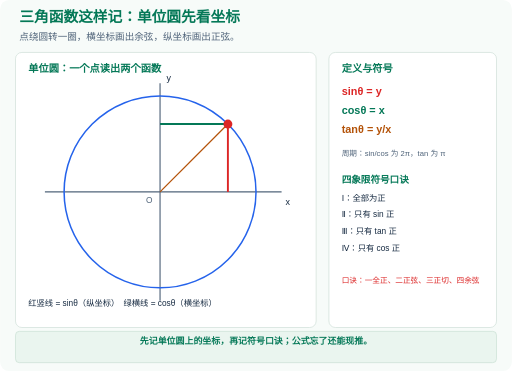
t = 0.00 s
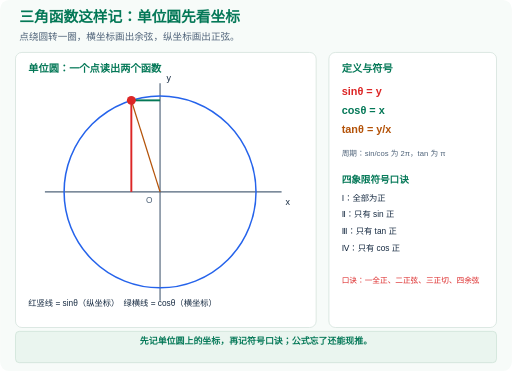
t = 1.39 s
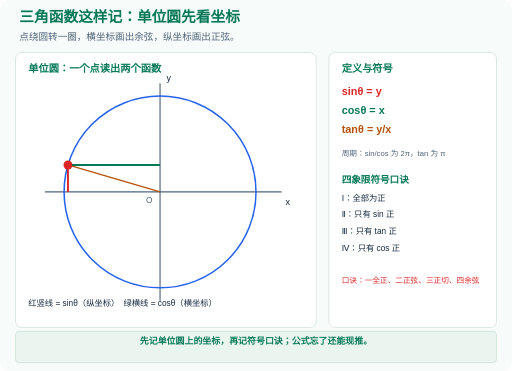
t = 2.64 s
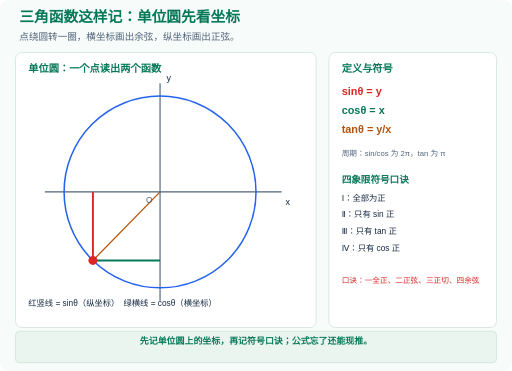
t = 4.01 s
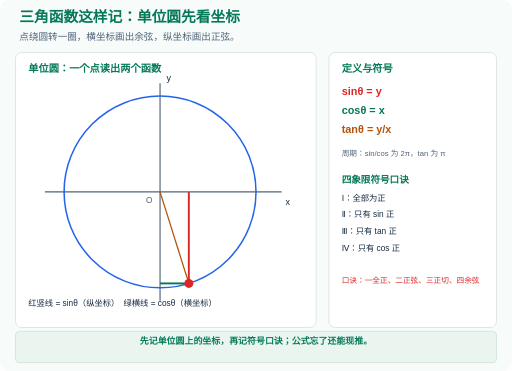
t = 5.39 s
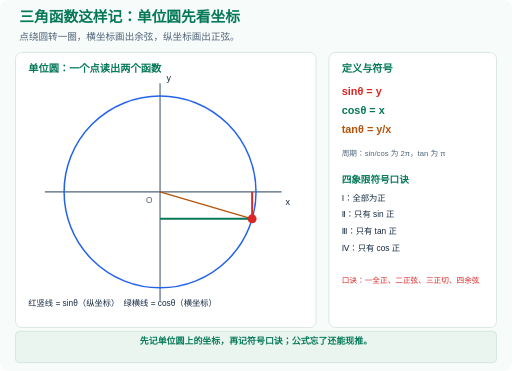
t = 6.64 s

The animated SVG that drew these frames (rendered in a browser with its animation timeline set to each time). Animation: 10 SMIL elements (animate=10); one cycle of 8.00 s, repeats indefinitely.

<svg xmlns="http://www.w3.org/2000/svg" viewBox="0 0 800 580" width="100%" role="img" aria-labelledby="title description">
  <title id="title">三角函数这样记：单位圆先看坐标</title>
  <desc id="description">点绕圆转一圈，横坐标画出余弦，纵坐标画出正弦。。先记单位圆上的坐标，再记符号口诀；公式忘了还能现推。</desc>
  <defs>
    <marker id="arrow" viewBox="0 0 10 10" refX="9" refY="5" markerWidth="6" markerHeight="6" orient="auto-start-reverse">
<path d="M0 0 L10 5 L0 10 Z" fill="context-stroke"/>
</marker>
    <style>
      text { font-family: 'Microsoft YaHei','PingFang SC',sans-serif; }
      .still { display: none; }
      @media (prefers-reduced-motion: reduce) {
        .motion { display: none; }
        .still { display: inline; }
      }
    </style>
  </defs>
  <rect width="800" height="580" rx="14" fill="#f7fbf9"/>
  <text x="30" y="35" font-size="23" fill="#047857" text-anchor="start" font-weight="800">三角函数这样记：单位圆先看坐标</text>
  <text x="30" y="62" font-size="15" fill="#50647a" text-anchor="start" font-weight="500">点绕圆转一圈，横坐标画出余弦，纵坐标画出正弦。</text>
  <rect x="24" y="82" width="470" height="430" rx="10" fill="#ffffff" stroke="#cbdcd5"/>
<text x="44" y="112" font-size="16" fill="#047857" text-anchor="start" font-weight="700">单位圆：一个点读出两个函数</text>
<line x1="70" y1="300" x2="440" y2="300" stroke="#50647a" stroke-width="1.8"/>
<line x1="250" y1="130" x2="250" y2="470" stroke="#50647a" stroke-width="1.8"/>
<circle cx="250" cy="300" r="150" fill="none" stroke="#2563eb" stroke-width="2.4"/>
<text x="446" y="320" font-size="14" fill="#172b42" text-anchor="start" font-weight="500">x</text>
<text x="260" y="126" font-size="14" fill="#172b42" text-anchor="start" font-weight="500">y</text>
<g class="motion">
<line x1="250" y1="300" x2="356.06602" y2="193.93398" stroke="#b45309" stroke-width="2">
<animate attributeName="x2" values="356.06602;351.82011;347.41721;342.86409;338.16779;333.33553;328.37478;323.29319;318.09857;312.79896;307.40251;301.91756;296.35255;290.71607;285.0168;279.26355;273.46517;267.63061;261.76886;255.88897;250;244.11103;238.23114;232.36939;226.53483;220.73645;214.9832;209.28393;203.64745;198.08244;192.59749;187.20104;181.90143;176.70681;171.62522;166.66447;161.83221;157.13591;152.58279;148.17989;143.93398;139.85162;135.93911;132.20246;128.64745;125.27956;122.10398;119.1256;116.34902;113.77852;111.41807;109.2713;107.34152;105.63171;104.14451;102.88221;101.84675;101.03973;100.4624;100.11564;100;100.11564;100.4624;101.03973;101.84675;102.88221;104.14451;105.63171;107.34152;109.2713;111.41807;113.77852;116.34902;119.1256;122.10398;125.27956;128.64745;132.20246;135.93911;139.85162;143.93398;148.17989;152.58279;157.13591;161.83221;166.66447;171.62522;176.70681;181.90143;187.20104;192.59749;198.08244;203.64745;209.28393;214.9832;220.73645;226.53483;232.36939;238.23114;244.11103;250;255.88897;261.76886;267.63061;273.46517;279.26355;285.0168;290.71607;296.35255;301.91756;307.40251;312.79896;318.09857;323.29319;328.37478;333.33553;338.16779;342.86409;347.41721;351.82011;356.06602;360.14838;364.06089;367.79754;371.35255;374.72044;377.89602;380.8744;383.65098;386.22148;388.58193;390.7287;392.65848;394.36829;395.85549;397.11779;398.15325;398.96027;399.5376;399.88436;400;399.88436;399.5376;398.96027;398.15325;397.11779;395.85549;394.36829;392.65848;390.7287;388.58193;386.22148;383.65098;380.8744;377.89602;374.72044;371.35255;367.79754;364.06089;360.14838;356.06602" keyTimes="0;0.00625;0.0125;0.01875;0.025;0.03125;0.0375;0.04375;0.05;0.05625;0.0625;0.06875;0.075;0.08125;0.0875;0.09375;0.1;0.10625;0.1125;0.11875;0.125;0.13125;0.1375;0.14375;0.15;0.15625;0.1625;0.16875;0.175;0.18125;0.1875;0.19375;0.2;0.20625;0.2125;0.21875;0.225;0.23125;0.2375;0.24375;0.25;0.25625;0.2625;0.26875;0.275;0.28125;0.2875;0.29375;0.3;0.30625;0.3125;0.31875;0.325;0.33125;0.3375;0.34375;0.35;0.35625;0.3625;0.36875;0.375;0.38125;0.3875;0.39375;0.4;0.40625;0.4125;0.41875;0.425;0.43125;0.4375;0.44375;0.45;0.45625;0.4625;0.46875;0.475;0.48125;0.4875;0.49375;0.5;0.50625;0.5125;0.51875;0.525;0.53125;0.5375;0.54375;0.55;0.55625;0.5625;0.56875;0.575;0.58125;0.5875;0.59375;0.6;0.60625;0.6125;0.61875;0.625;0.63125;0.6375;0.64375;0.65;0.65625;0.6625;0.66875;0.675;0.68125;0.6875;0.69375;0.7;0.70625;0.7125;0.71875;0.725;0.73125;0.7375;0.74375;0.75;0.75625;0.7625;0.76875;0.775;0.78125;0.7875;0.79375;0.8;0.80625;0.8125;0.81875;0.825;0.83125;0.8375;0.84375;0.85;0.85625;0.8625;0.86875;0.875;0.88125;0.8875;0.89375;0.9;0.90625;0.9125;0.91875;0.925;0.93125;0.9375;0.94375;0.95;0.95625;0.9625;0.96875;0.975;0.98125;0.9875;0.99375;1" dur="8s" calcMode="linear" repeatCount="indefinite"/>
<animate attributeName="y2" values="193.93398;189.85162;185.93911;182.20246;178.64745;175.27956;172.10398;169.1256;166.34902;163.77852;161.41807;159.2713;157.34152;155.63171;154.14451;152.88221;151.84675;151.03973;150.4624;150.11564;150;150.11564;150.4624;151.03973;151.84675;152.88221;154.14451;155.63171;157.34152;159.2713;161.41807;163.77852;166.34902;169.1256;172.10398;175.27956;178.64745;182.20246;185.93911;189.85162;193.93398;198.17989;202.58279;207.13591;211.83221;216.66447;221.62522;226.70681;231.90143;237.20104;242.59749;248.08244;253.64745;259.28393;264.9832;270.73645;276.53483;282.36939;288.23114;294.11103;300;305.88897;311.76886;317.63061;323.46517;329.26355;335.0168;340.71607;346.35255;351.91756;357.40251;362.79896;368.09857;373.29319;378.37478;383.33553;388.16779;392.86409;397.41721;401.82011;406.06602;410.14838;414.06089;417.79754;421.35255;424.72044;427.89602;430.8744;433.65098;436.22148;438.58193;440.7287;442.65848;444.36829;445.85549;447.11779;448.15325;448.96027;449.5376;449.88436;450;449.88436;449.5376;448.96027;448.15325;447.11779;445.85549;444.36829;442.65848;440.7287;438.58193;436.22148;433.65098;430.8744;427.89602;424.72044;421.35255;417.79754;414.06089;410.14838;406.06602;401.82011;397.41721;392.86409;388.16779;383.33553;378.37478;373.29319;368.09857;362.79896;357.40251;351.91756;346.35255;340.71607;335.0168;329.26355;323.46517;317.63061;311.76886;305.88897;300;294.11103;288.23114;282.36939;276.53483;270.73645;264.9832;259.28393;253.64745;248.08244;242.59749;237.20104;231.90143;226.70681;221.62522;216.66447;211.83221;207.13591;202.58279;198.17989;193.93398" keyTimes="0;0.00625;0.0125;0.01875;0.025;0.03125;0.0375;0.04375;0.05;0.05625;0.0625;0.06875;0.075;0.08125;0.0875;0.09375;0.1;0.10625;0.1125;0.11875;0.125;0.13125;0.1375;0.14375;0.15;0.15625;0.1625;0.16875;0.175;0.18125;0.1875;0.19375;0.2;0.20625;0.2125;0.21875;0.225;0.23125;0.2375;0.24375;0.25;0.25625;0.2625;0.26875;0.275;0.28125;0.2875;0.29375;0.3;0.30625;0.3125;0.31875;0.325;0.33125;0.3375;0.34375;0.35;0.35625;0.3625;0.36875;0.375;0.38125;0.3875;0.39375;0.4;0.40625;0.4125;0.41875;0.425;0.43125;0.4375;0.44375;0.45;0.45625;0.4625;0.46875;0.475;0.48125;0.4875;0.49375;0.5;0.50625;0.5125;0.51875;0.525;0.53125;0.5375;0.54375;0.55;0.55625;0.5625;0.56875;0.575;0.58125;0.5875;0.59375;0.6;0.60625;0.6125;0.61875;0.625;0.63125;0.6375;0.64375;0.65;0.65625;0.6625;0.66875;0.675;0.68125;0.6875;0.69375;0.7;0.70625;0.7125;0.71875;0.725;0.73125;0.7375;0.74375;0.75;0.75625;0.7625;0.76875;0.775;0.78125;0.7875;0.79375;0.8;0.80625;0.8125;0.81875;0.825;0.83125;0.8375;0.84375;0.85;0.85625;0.8625;0.86875;0.875;0.88125;0.8875;0.89375;0.9;0.90625;0.9125;0.91875;0.925;0.93125;0.9375;0.94375;0.95;0.95625;0.9625;0.96875;0.975;0.98125;0.9875;0.99375;1" dur="8s" calcMode="linear" repeatCount="indefinite"/>
</line>
<line x1="356.06602" y1="300" x2="356.06602" y2="193.93398" stroke="#dc2626" stroke-width="3">
<animate attributeName="x1" values="356.06602;351.82011;347.41721;342.86409;338.16779;333.33553;328.37478;323.29319;318.09857;312.79896;307.40251;301.91756;296.35255;290.71607;285.0168;279.26355;273.46517;267.63061;261.76886;255.88897;250;244.11103;238.23114;232.36939;226.53483;220.73645;214.9832;209.28393;203.64745;198.08244;192.59749;187.20104;181.90143;176.70681;171.62522;166.66447;161.83221;157.13591;152.58279;148.17989;143.93398;139.85162;135.93911;132.20246;128.64745;125.27956;122.10398;119.1256;116.34902;113.77852;111.41807;109.2713;107.34152;105.63171;104.14451;102.88221;101.84675;101.03973;100.4624;100.11564;100;100.11564;100.4624;101.03973;101.84675;102.88221;104.14451;105.63171;107.34152;109.2713;111.41807;113.77852;116.34902;119.1256;122.10398;125.27956;128.64745;132.20246;135.93911;139.85162;143.93398;148.17989;152.58279;157.13591;161.83221;166.66447;171.62522;176.70681;181.90143;187.20104;192.59749;198.08244;203.64745;209.28393;214.9832;220.73645;226.53483;232.36939;238.23114;244.11103;250;255.88897;261.76886;267.63061;273.46517;279.26355;285.0168;290.71607;296.35255;301.91756;307.40251;312.79896;318.09857;323.29319;328.37478;333.33553;338.16779;342.86409;347.41721;351.82011;356.06602;360.14838;364.06089;367.79754;371.35255;374.72044;377.89602;380.8744;383.65098;386.22148;388.58193;390.7287;392.65848;394.36829;395.85549;397.11779;398.15325;398.96027;399.5376;399.88436;400;399.88436;399.5376;398.96027;398.15325;397.11779;395.85549;394.36829;392.65848;390.7287;388.58193;386.22148;383.65098;380.8744;377.89602;374.72044;371.35255;367.79754;364.06089;360.14838;356.06602" keyTimes="0;0.00625;0.0125;0.01875;0.025;0.03125;0.0375;0.04375;0.05;0.05625;0.0625;0.06875;0.075;0.08125;0.0875;0.09375;0.1;0.10625;0.1125;0.11875;0.125;0.13125;0.1375;0.14375;0.15;0.15625;0.1625;0.16875;0.175;0.18125;0.1875;0.19375;0.2;0.20625;0.2125;0.21875;0.225;0.23125;0.2375;0.24375;0.25;0.25625;0.2625;0.26875;0.275;0.28125;0.2875;0.29375;0.3;0.30625;0.3125;0.31875;0.325;0.33125;0.3375;0.34375;0.35;0.35625;0.3625;0.36875;0.375;0.38125;0.3875;0.39375;0.4;0.40625;0.4125;0.41875;0.425;0.43125;0.4375;0.44375;0.45;0.45625;0.4625;0.46875;0.475;0.48125;0.4875;0.49375;0.5;0.50625;0.5125;0.51875;0.525;0.53125;0.5375;0.54375;0.55;0.55625;0.5625;0.56875;0.575;0.58125;0.5875;0.59375;0.6;0.60625;0.6125;0.61875;0.625;0.63125;0.6375;0.64375;0.65;0.65625;0.6625;0.66875;0.675;0.68125;0.6875;0.69375;0.7;0.70625;0.7125;0.71875;0.725;0.73125;0.7375;0.74375;0.75;0.75625;0.7625;0.76875;0.775;0.78125;0.7875;0.79375;0.8;0.80625;0.8125;0.81875;0.825;0.83125;0.8375;0.84375;0.85;0.85625;0.8625;0.86875;0.875;0.88125;0.8875;0.89375;0.9;0.90625;0.9125;0.91875;0.925;0.93125;0.9375;0.94375;0.95;0.95625;0.9625;0.96875;0.975;0.98125;0.9875;0.99375;1" dur="8s" calcMode="linear" repeatCount="indefinite"/>
<animate attributeName="x2" values="356.06602;351.82011;347.41721;342.86409;338.16779;333.33553;328.37478;323.29319;318.09857;312.79896;307.40251;301.91756;296.35255;290.71607;285.0168;279.26355;273.46517;267.63061;261.76886;255.88897;250;244.11103;238.23114;232.36939;226.53483;220.73645;214.9832;209.28393;203.64745;198.08244;192.59749;187.20104;181.90143;176.70681;171.62522;166.66447;161.83221;157.13591;152.58279;148.17989;143.93398;139.85162;135.93911;132.20246;128.64745;125.27956;122.10398;119.1256;116.34902;113.77852;111.41807;109.2713;107.34152;105.63171;104.14451;102.88221;101.84675;101.03973;100.4624;100.11564;100;100.11564;100.4624;101.03973;101.84675;102.88221;104.14451;105.63171;107.34152;109.2713;111.41807;113.77852;116.34902;119.1256;122.10398;125.27956;128.64745;132.20246;135.93911;139.85162;143.93398;148.17989;152.58279;157.13591;161.83221;166.66447;171.62522;176.70681;181.90143;187.20104;192.59749;198.08244;203.64745;209.28393;214.9832;220.73645;226.53483;232.36939;238.23114;244.11103;250;255.88897;261.76886;267.63061;273.46517;279.26355;285.0168;290.71607;296.35255;301.91756;307.40251;312.79896;318.09857;323.29319;328.37478;333.33553;338.16779;342.86409;347.41721;351.82011;356.06602;360.14838;364.06089;367.79754;371.35255;374.72044;377.89602;380.8744;383.65098;386.22148;388.58193;390.7287;392.65848;394.36829;395.85549;397.11779;398.15325;398.96027;399.5376;399.88436;400;399.88436;399.5376;398.96027;398.15325;397.11779;395.85549;394.36829;392.65848;390.7287;388.58193;386.22148;383.65098;380.8744;377.89602;374.72044;371.35255;367.79754;364.06089;360.14838;356.06602" keyTimes="0;0.00625;0.0125;0.01875;0.025;0.03125;0.0375;0.04375;0.05;0.05625;0.0625;0.06875;0.075;0.08125;0.0875;0.09375;0.1;0.10625;0.1125;0.11875;0.125;0.13125;0.1375;0.14375;0.15;0.15625;0.1625;0.16875;0.175;0.18125;0.1875;0.19375;0.2;0.20625;0.2125;0.21875;0.225;0.23125;0.2375;0.24375;0.25;0.25625;0.2625;0.26875;0.275;0.28125;0.2875;0.29375;0.3;0.30625;0.3125;0.31875;0.325;0.33125;0.3375;0.34375;0.35;0.35625;0.3625;0.36875;0.375;0.38125;0.3875;0.39375;0.4;0.40625;0.4125;0.41875;0.425;0.43125;0.4375;0.44375;0.45;0.45625;0.4625;0.46875;0.475;0.48125;0.4875;0.49375;0.5;0.50625;0.5125;0.51875;0.525;0.53125;0.5375;0.54375;0.55;0.55625;0.5625;0.56875;0.575;0.58125;0.5875;0.59375;0.6;0.60625;0.6125;0.61875;0.625;0.63125;0.6375;0.64375;0.65;0.65625;0.6625;0.66875;0.675;0.68125;0.6875;0.69375;0.7;0.70625;0.7125;0.71875;0.725;0.73125;0.7375;0.74375;0.75;0.75625;0.7625;0.76875;0.775;0.78125;0.7875;0.79375;0.8;0.80625;0.8125;0.81875;0.825;0.83125;0.8375;0.84375;0.85;0.85625;0.8625;0.86875;0.875;0.88125;0.8875;0.89375;0.9;0.90625;0.9125;0.91875;0.925;0.93125;0.9375;0.94375;0.95;0.95625;0.9625;0.96875;0.975;0.98125;0.9875;0.99375;1" dur="8s" calcMode="linear" repeatCount="indefinite"/>
<animate attributeName="y2" values="193.93398;189.85162;185.93911;182.20246;178.64745;175.27956;172.10398;169.1256;166.34902;163.77852;161.41807;159.2713;157.34152;155.63171;154.14451;152.88221;151.84675;151.03973;150.4624;150.11564;150;150.11564;150.4624;151.03973;151.84675;152.88221;154.14451;155.63171;157.34152;159.2713;161.41807;163.77852;166.34902;169.1256;172.10398;175.27956;178.64745;182.20246;185.93911;189.85162;193.93398;198.17989;202.58279;207.13591;211.83221;216.66447;221.62522;226.70681;231.90143;237.20104;242.59749;248.08244;253.64745;259.28393;264.9832;270.73645;276.53483;282.36939;288.23114;294.11103;300;305.88897;311.76886;317.63061;323.46517;329.26355;335.0168;340.71607;346.35255;351.91756;357.40251;362.79896;368.09857;373.29319;378.37478;383.33553;388.16779;392.86409;397.41721;401.82011;406.06602;410.14838;414.06089;417.79754;421.35255;424.72044;427.89602;430.8744;433.65098;436.22148;438.58193;440.7287;442.65848;444.36829;445.85549;447.11779;448.15325;448.96027;449.5376;449.88436;450;449.88436;449.5376;448.96027;448.15325;447.11779;445.85549;444.36829;442.65848;440.7287;438.58193;436.22148;433.65098;430.8744;427.89602;424.72044;421.35255;417.79754;414.06089;410.14838;406.06602;401.82011;397.41721;392.86409;388.16779;383.33553;378.37478;373.29319;368.09857;362.79896;357.40251;351.91756;346.35255;340.71607;335.0168;329.26355;323.46517;317.63061;311.76886;305.88897;300;294.11103;288.23114;282.36939;276.53483;270.73645;264.9832;259.28393;253.64745;248.08244;242.59749;237.20104;231.90143;226.70681;221.62522;216.66447;211.83221;207.13591;202.58279;198.17989;193.93398" keyTimes="0;0.00625;0.0125;0.01875;0.025;0.03125;0.0375;0.04375;0.05;0.05625;0.0625;0.06875;0.075;0.08125;0.0875;0.09375;0.1;0.10625;0.1125;0.11875;0.125;0.13125;0.1375;0.14375;0.15;0.15625;0.1625;0.16875;0.175;0.18125;0.1875;0.19375;0.2;0.20625;0.2125;0.21875;0.225;0.23125;0.2375;0.24375;0.25;0.25625;0.2625;0.26875;0.275;0.28125;0.2875;0.29375;0.3;0.30625;0.3125;0.31875;0.325;0.33125;0.3375;0.34375;0.35;0.35625;0.3625;0.36875;0.375;0.38125;0.3875;0.39375;0.4;0.40625;0.4125;0.41875;0.425;0.43125;0.4375;0.44375;0.45;0.45625;0.4625;0.46875;0.475;0.48125;0.4875;0.49375;0.5;0.50625;0.5125;0.51875;0.525;0.53125;0.5375;0.54375;0.55;0.55625;0.5625;0.56875;0.575;0.58125;0.5875;0.59375;0.6;0.60625;0.6125;0.61875;0.625;0.63125;0.6375;0.64375;0.65;0.65625;0.6625;0.66875;0.675;0.68125;0.6875;0.69375;0.7;0.70625;0.7125;0.71875;0.725;0.73125;0.7375;0.74375;0.75;0.75625;0.7625;0.76875;0.775;0.78125;0.7875;0.79375;0.8;0.80625;0.8125;0.81875;0.825;0.83125;0.8375;0.84375;0.85;0.85625;0.8625;0.86875;0.875;0.88125;0.8875;0.89375;0.9;0.90625;0.9125;0.91875;0.925;0.93125;0.9375;0.94375;0.95;0.95625;0.9625;0.96875;0.975;0.98125;0.9875;0.99375;1" dur="8s" calcMode="linear" repeatCount="indefinite"/>
</line>
<line x1="250" y1="193.93398" x2="356.06602" y2="193.93398" stroke="#047857" stroke-width="3">
<animate attributeName="y1" values="193.93398;189.85162;185.93911;182.20246;178.64745;175.27956;172.10398;169.1256;166.34902;163.77852;161.41807;159.2713;157.34152;155.63171;154.14451;152.88221;151.84675;151.03973;150.4624;150.11564;150;150.11564;150.4624;151.03973;151.84675;152.88221;154.14451;155.63171;157.34152;159.2713;161.41807;163.77852;166.34902;169.1256;172.10398;175.27956;178.64745;182.20246;185.93911;189.85162;193.93398;198.17989;202.58279;207.13591;211.83221;216.66447;221.62522;226.70681;231.90143;237.20104;242.59749;248.08244;253.64745;259.28393;264.9832;270.73645;276.53483;282.36939;288.23114;294.11103;300;305.88897;311.76886;317.63061;323.46517;329.26355;335.0168;340.71607;346.35255;351.91756;357.40251;362.79896;368.09857;373.29319;378.37478;383.33553;388.16779;392.86409;397.41721;401.82011;406.06602;410.14838;414.06089;417.79754;421.35255;424.72044;427.89602;430.8744;433.65098;436.22148;438.58193;440.7287;442.65848;444.36829;445.85549;447.11779;448.15325;448.96027;449.5376;449.88436;450;449.88436;449.5376;448.96027;448.15325;447.11779;445.85549;444.36829;442.65848;440.7287;438.58193;436.22148;433.65098;430.8744;427.89602;424.72044;421.35255;417.79754;414.06089;410.14838;406.06602;401.82011;397.41721;392.86409;388.16779;383.33553;378.37478;373.29319;368.09857;362.79896;357.40251;351.91756;346.35255;340.71607;335.0168;329.26355;323.46517;317.63061;311.76886;305.88897;300;294.11103;288.23114;282.36939;276.53483;270.73645;264.9832;259.28393;253.64745;248.08244;242.59749;237.20104;231.90143;226.70681;221.62522;216.66447;211.83221;207.13591;202.58279;198.17989;193.93398" keyTimes="0;0.00625;0.0125;0.01875;0.025;0.03125;0.0375;0.04375;0.05;0.05625;0.0625;0.06875;0.075;0.08125;0.0875;0.09375;0.1;0.10625;0.1125;0.11875;0.125;0.13125;0.1375;0.14375;0.15;0.15625;0.1625;0.16875;0.175;0.18125;0.1875;0.19375;0.2;0.20625;0.2125;0.21875;0.225;0.23125;0.2375;0.24375;0.25;0.25625;0.2625;0.26875;0.275;0.28125;0.2875;0.29375;0.3;0.30625;0.3125;0.31875;0.325;0.33125;0.3375;0.34375;0.35;0.35625;0.3625;0.36875;0.375;0.38125;0.3875;0.39375;0.4;0.40625;0.4125;0.41875;0.425;0.43125;0.4375;0.44375;0.45;0.45625;0.4625;0.46875;0.475;0.48125;0.4875;0.49375;0.5;0.50625;0.5125;0.51875;0.525;0.53125;0.5375;0.54375;0.55;0.55625;0.5625;0.56875;0.575;0.58125;0.5875;0.59375;0.6;0.60625;0.6125;0.61875;0.625;0.63125;0.6375;0.64375;0.65;0.65625;0.6625;0.66875;0.675;0.68125;0.6875;0.69375;0.7;0.70625;0.7125;0.71875;0.725;0.73125;0.7375;0.74375;0.75;0.75625;0.7625;0.76875;0.775;0.78125;0.7875;0.79375;0.8;0.80625;0.8125;0.81875;0.825;0.83125;0.8375;0.84375;0.85;0.85625;0.8625;0.86875;0.875;0.88125;0.8875;0.89375;0.9;0.90625;0.9125;0.91875;0.925;0.93125;0.9375;0.94375;0.95;0.95625;0.9625;0.96875;0.975;0.98125;0.9875;0.99375;1" dur="8s" calcMode="linear" repeatCount="indefinite"/>
<animate attributeName="y2" values="193.93398;189.85162;185.93911;182.20246;178.64745;175.27956;172.10398;169.1256;166.34902;163.77852;161.41807;159.2713;157.34152;155.63171;154.14451;152.88221;151.84675;151.03973;150.4624;150.11564;150;150.11564;150.4624;151.03973;151.84675;152.88221;154.14451;155.63171;157.34152;159.2713;161.41807;163.77852;166.34902;169.1256;172.10398;175.27956;178.64745;182.20246;185.93911;189.85162;193.93398;198.17989;202.58279;207.13591;211.83221;216.66447;221.62522;226.70681;231.90143;237.20104;242.59749;248.08244;253.64745;259.28393;264.9832;270.73645;276.53483;282.36939;288.23114;294.11103;300;305.88897;311.76886;317.63061;323.46517;329.26355;335.0168;340.71607;346.35255;351.91756;357.40251;362.79896;368.09857;373.29319;378.37478;383.33553;388.16779;392.86409;397.41721;401.82011;406.06602;410.14838;414.06089;417.79754;421.35255;424.72044;427.89602;430.8744;433.65098;436.22148;438.58193;440.7287;442.65848;444.36829;445.85549;447.11779;448.15325;448.96027;449.5376;449.88436;450;449.88436;449.5376;448.96027;448.15325;447.11779;445.85549;444.36829;442.65848;440.7287;438.58193;436.22148;433.65098;430.8744;427.89602;424.72044;421.35255;417.79754;414.06089;410.14838;406.06602;401.82011;397.41721;392.86409;388.16779;383.33553;378.37478;373.29319;368.09857;362.79896;357.40251;351.91756;346.35255;340.71607;335.0168;329.26355;323.46517;317.63061;311.76886;305.88897;300;294.11103;288.23114;282.36939;276.53483;270.73645;264.9832;259.28393;253.64745;248.08244;242.59749;237.20104;231.90143;226.70681;221.62522;216.66447;211.83221;207.13591;202.58279;198.17989;193.93398" keyTimes="0;0.00625;0.0125;0.01875;0.025;0.03125;0.0375;0.04375;0.05;0.05625;0.0625;0.06875;0.075;0.08125;0.0875;0.09375;0.1;0.10625;0.1125;0.11875;0.125;0.13125;0.1375;0.14375;0.15;0.15625;0.1625;0.16875;0.175;0.18125;0.1875;0.19375;0.2;0.20625;0.2125;0.21875;0.225;0.23125;0.2375;0.24375;0.25;0.25625;0.2625;0.26875;0.275;0.28125;0.2875;0.29375;0.3;0.30625;0.3125;0.31875;0.325;0.33125;0.3375;0.34375;0.35;0.35625;0.3625;0.36875;0.375;0.38125;0.3875;0.39375;0.4;0.40625;0.4125;0.41875;0.425;0.43125;0.4375;0.44375;0.45;0.45625;0.4625;0.46875;0.475;0.48125;0.4875;0.49375;0.5;0.50625;0.5125;0.51875;0.525;0.53125;0.5375;0.54375;0.55;0.55625;0.5625;0.56875;0.575;0.58125;0.5875;0.59375;0.6;0.60625;0.6125;0.61875;0.625;0.63125;0.6375;0.64375;0.65;0.65625;0.6625;0.66875;0.675;0.68125;0.6875;0.69375;0.7;0.70625;0.7125;0.71875;0.725;0.73125;0.7375;0.74375;0.75;0.75625;0.7625;0.76875;0.775;0.78125;0.7875;0.79375;0.8;0.80625;0.8125;0.81875;0.825;0.83125;0.8375;0.84375;0.85;0.85625;0.8625;0.86875;0.875;0.88125;0.8875;0.89375;0.9;0.90625;0.9125;0.91875;0.925;0.93125;0.9375;0.94375;0.95;0.95625;0.9625;0.96875;0.975;0.98125;0.9875;0.99375;1" dur="8s" calcMode="linear" repeatCount="indefinite"/>
<animate attributeName="x2" values="356.06602;351.82011;347.41721;342.86409;338.16779;333.33553;328.37478;323.29319;318.09857;312.79896;307.40251;301.91756;296.35255;290.71607;285.0168;279.26355;273.46517;267.63061;261.76886;255.88897;250;244.11103;238.23114;232.36939;226.53483;220.73645;214.9832;209.28393;203.64745;198.08244;192.59749;187.20104;181.90143;176.70681;171.62522;166.66447;161.83221;157.13591;152.58279;148.17989;143.93398;139.85162;135.93911;132.20246;128.64745;125.27956;122.10398;119.1256;116.34902;113.77852;111.41807;109.2713;107.34152;105.63171;104.14451;102.88221;101.84675;101.03973;100.4624;100.11564;100;100.11564;100.4624;101.03973;101.84675;102.88221;104.14451;105.63171;107.34152;109.2713;111.41807;113.77852;116.34902;119.1256;122.10398;125.27956;128.64745;132.20246;135.93911;139.85162;143.93398;148.17989;152.58279;157.13591;161.83221;166.66447;171.62522;176.70681;181.90143;187.20104;192.59749;198.08244;203.64745;209.28393;214.9832;220.73645;226.53483;232.36939;238.23114;244.11103;250;255.88897;261.76886;267.63061;273.46517;279.26355;285.0168;290.71607;296.35255;301.91756;307.40251;312.79896;318.09857;323.29319;328.37478;333.33553;338.16779;342.86409;347.41721;351.82011;356.06602;360.14838;364.06089;367.79754;371.35255;374.72044;377.89602;380.8744;383.65098;386.22148;388.58193;390.7287;392.65848;394.36829;395.85549;397.11779;398.15325;398.96027;399.5376;399.88436;400;399.88436;399.5376;398.96027;398.15325;397.11779;395.85549;394.36829;392.65848;390.7287;388.58193;386.22148;383.65098;380.8744;377.89602;374.72044;371.35255;367.79754;364.06089;360.14838;356.06602" keyTimes="0;0.00625;0.0125;0.01875;0.025;0.03125;0.0375;0.04375;0.05;0.05625;0.0625;0.06875;0.075;0.08125;0.0875;0.09375;0.1;0.10625;0.1125;0.11875;0.125;0.13125;0.1375;0.14375;0.15;0.15625;0.1625;0.16875;0.175;0.18125;0.1875;0.19375;0.2;0.20625;0.2125;0.21875;0.225;0.23125;0.2375;0.24375;0.25;0.25625;0.2625;0.26875;0.275;0.28125;0.2875;0.29375;0.3;0.30625;0.3125;0.31875;0.325;0.33125;0.3375;0.34375;0.35;0.35625;0.3625;0.36875;0.375;0.38125;0.3875;0.39375;0.4;0.40625;0.4125;0.41875;0.425;0.43125;0.4375;0.44375;0.45;0.45625;0.4625;0.46875;0.475;0.48125;0.4875;0.49375;0.5;0.50625;0.5125;0.51875;0.525;0.53125;0.5375;0.54375;0.55;0.55625;0.5625;0.56875;0.575;0.58125;0.5875;0.59375;0.6;0.60625;0.6125;0.61875;0.625;0.63125;0.6375;0.64375;0.65;0.65625;0.6625;0.66875;0.675;0.68125;0.6875;0.69375;0.7;0.70625;0.7125;0.71875;0.725;0.73125;0.7375;0.74375;0.75;0.75625;0.7625;0.76875;0.775;0.78125;0.7875;0.79375;0.8;0.80625;0.8125;0.81875;0.825;0.83125;0.8375;0.84375;0.85;0.85625;0.8625;0.86875;0.875;0.88125;0.8875;0.89375;0.9;0.90625;0.9125;0.91875;0.925;0.93125;0.9375;0.94375;0.95;0.95625;0.9625;0.96875;0.975;0.98125;0.9875;0.99375;1" dur="8s" calcMode="linear" repeatCount="indefinite"/>
</line>
<circle cx="356.06602" cy="193.93398" r="7" fill="#dc2626">
<animate attributeName="cx" values="356.06602;351.82011;347.41721;342.86409;338.16779;333.33553;328.37478;323.29319;318.09857;312.79896;307.40251;301.91756;296.35255;290.71607;285.0168;279.26355;273.46517;267.63061;261.76886;255.88897;250;244.11103;238.23114;232.36939;226.53483;220.73645;214.9832;209.28393;203.64745;198.08244;192.59749;187.20104;181.90143;176.70681;171.62522;166.66447;161.83221;157.13591;152.58279;148.17989;143.93398;139.85162;135.93911;132.20246;128.64745;125.27956;122.10398;119.1256;116.34902;113.77852;111.41807;109.2713;107.34152;105.63171;104.14451;102.88221;101.84675;101.03973;100.4624;100.11564;100;100.11564;100.4624;101.03973;101.84675;102.88221;104.14451;105.63171;107.34152;109.2713;111.41807;113.77852;116.34902;119.1256;122.10398;125.27956;128.64745;132.20246;135.93911;139.85162;143.93398;148.17989;152.58279;157.13591;161.83221;166.66447;171.62522;176.70681;181.90143;187.20104;192.59749;198.08244;203.64745;209.28393;214.9832;220.73645;226.53483;232.36939;238.23114;244.11103;250;255.88897;261.76886;267.63061;273.46517;279.26355;285.0168;290.71607;296.35255;301.91756;307.40251;312.79896;318.09857;323.29319;328.37478;333.33553;338.16779;342.86409;347.41721;351.82011;356.06602;360.14838;364.06089;367.79754;371.35255;374.72044;377.89602;380.8744;383.65098;386.22148;388.58193;390.7287;392.65848;394.36829;395.85549;397.11779;398.15325;398.96027;399.5376;399.88436;400;399.88436;399.5376;398.96027;398.15325;397.11779;395.85549;394.36829;392.65848;390.7287;388.58193;386.22148;383.65098;380.8744;377.89602;374.72044;371.35255;367.79754;364.06089;360.14838;356.06602" keyTimes="0;0.00625;0.0125;0.01875;0.025;0.03125;0.0375;0.04375;0.05;0.05625;0.0625;0.06875;0.075;0.08125;0.0875;0.09375;0.1;0.10625;0.1125;0.11875;0.125;0.13125;0.1375;0.14375;0.15;0.15625;0.1625;0.16875;0.175;0.18125;0.1875;0.19375;0.2;0.20625;0.2125;0.21875;0.225;0.23125;0.2375;0.24375;0.25;0.25625;0.2625;0.26875;0.275;0.28125;0.2875;0.29375;0.3;0.30625;0.3125;0.31875;0.325;0.33125;0.3375;0.34375;0.35;0.35625;0.3625;0.36875;0.375;0.38125;0.3875;0.39375;0.4;0.40625;0.4125;0.41875;0.425;0.43125;0.4375;0.44375;0.45;0.45625;0.4625;0.46875;0.475;0.48125;0.4875;0.49375;0.5;0.50625;0.5125;0.51875;0.525;0.53125;0.5375;0.54375;0.55;0.55625;0.5625;0.56875;0.575;0.58125;0.5875;0.59375;0.6;0.60625;0.6125;0.61875;0.625;0.63125;0.6375;0.64375;0.65;0.65625;0.6625;0.66875;0.675;0.68125;0.6875;0.69375;0.7;0.70625;0.7125;0.71875;0.725;0.73125;0.7375;0.74375;0.75;0.75625;0.7625;0.76875;0.775;0.78125;0.7875;0.79375;0.8;0.80625;0.8125;0.81875;0.825;0.83125;0.8375;0.84375;0.85;0.85625;0.8625;0.86875;0.875;0.88125;0.8875;0.89375;0.9;0.90625;0.9125;0.91875;0.925;0.93125;0.9375;0.94375;0.95;0.95625;0.9625;0.96875;0.975;0.98125;0.9875;0.99375;1" dur="8s" calcMode="linear" repeatCount="indefinite"/>
<animate attributeName="cy" values="193.93398;189.85162;185.93911;182.20246;178.64745;175.27956;172.10398;169.1256;166.34902;163.77852;161.41807;159.2713;157.34152;155.63171;154.14451;152.88221;151.84675;151.03973;150.4624;150.11564;150;150.11564;150.4624;151.03973;151.84675;152.88221;154.14451;155.63171;157.34152;159.2713;161.41807;163.77852;166.34902;169.1256;172.10398;175.27956;178.64745;182.20246;185.93911;189.85162;193.93398;198.17989;202.58279;207.13591;211.83221;216.66447;221.62522;226.70681;231.90143;237.20104;242.59749;248.08244;253.64745;259.28393;264.9832;270.73645;276.53483;282.36939;288.23114;294.11103;300;305.88897;311.76886;317.63061;323.46517;329.26355;335.0168;340.71607;346.35255;351.91756;357.40251;362.79896;368.09857;373.29319;378.37478;383.33553;388.16779;392.86409;397.41721;401.82011;406.06602;410.14838;414.06089;417.79754;421.35255;424.72044;427.89602;430.8744;433.65098;436.22148;438.58193;440.7287;442.65848;444.36829;445.85549;447.11779;448.15325;448.96027;449.5376;449.88436;450;449.88436;449.5376;448.96027;448.15325;447.11779;445.85549;444.36829;442.65848;440.7287;438.58193;436.22148;433.65098;430.8744;427.89602;424.72044;421.35255;417.79754;414.06089;410.14838;406.06602;401.82011;397.41721;392.86409;388.16779;383.33553;378.37478;373.29319;368.09857;362.79896;357.40251;351.91756;346.35255;340.71607;335.0168;329.26355;323.46517;317.63061;311.76886;305.88897;300;294.11103;288.23114;282.36939;276.53483;270.73645;264.9832;259.28393;253.64745;248.08244;242.59749;237.20104;231.90143;226.70681;221.62522;216.66447;211.83221;207.13591;202.58279;198.17989;193.93398" keyTimes="0;0.00625;0.0125;0.01875;0.025;0.03125;0.0375;0.04375;0.05;0.05625;0.0625;0.06875;0.075;0.08125;0.0875;0.09375;0.1;0.10625;0.1125;0.11875;0.125;0.13125;0.1375;0.14375;0.15;0.15625;0.1625;0.16875;0.175;0.18125;0.1875;0.19375;0.2;0.20625;0.2125;0.21875;0.225;0.23125;0.2375;0.24375;0.25;0.25625;0.2625;0.26875;0.275;0.28125;0.2875;0.29375;0.3;0.30625;0.3125;0.31875;0.325;0.33125;0.3375;0.34375;0.35;0.35625;0.3625;0.36875;0.375;0.38125;0.3875;0.39375;0.4;0.40625;0.4125;0.41875;0.425;0.43125;0.4375;0.44375;0.45;0.45625;0.4625;0.46875;0.475;0.48125;0.4875;0.49375;0.5;0.50625;0.5125;0.51875;0.525;0.53125;0.5375;0.54375;0.55;0.55625;0.5625;0.56875;0.575;0.58125;0.5875;0.59375;0.6;0.60625;0.6125;0.61875;0.625;0.63125;0.6375;0.64375;0.65;0.65625;0.6625;0.66875;0.675;0.68125;0.6875;0.69375;0.7;0.70625;0.7125;0.71875;0.725;0.73125;0.7375;0.74375;0.75;0.75625;0.7625;0.76875;0.775;0.78125;0.7875;0.79375;0.8;0.80625;0.8125;0.81875;0.825;0.83125;0.8375;0.84375;0.85;0.85625;0.8625;0.86875;0.875;0.88125;0.8875;0.89375;0.9;0.90625;0.9125;0.91875;0.925;0.93125;0.9375;0.94375;0.95;0.95625;0.9625;0.96875;0.975;0.98125;0.9875;0.99375;1" dur="8s" calcMode="linear" repeatCount="indefinite"/>
</circle>
</g>
<g class="still">
<circle cx="356.06602" cy="193.93398" r="7" fill="#dc2626"/>
<line x1="356.06602" y1="300" x2="356.06602" y2="193.93398" stroke="#dc2626" stroke-width="3"/>
<line x1="250" y1="193.93398" x2="356.06602" y2="193.93398" stroke="#047857" stroke-width="3"/>
<line x1="250" y1="300" x2="356.06602" y2="193.93398" stroke="#b45309" stroke-width="2"/>
</g>
<text x="228" y="318" font-size="13" fill="#50647a" text-anchor="start" font-weight="500">O</text>
<text x="44" y="478" font-size="13" fill="#172b42" text-anchor="start" font-weight="500">红竖线 = sinθ（纵坐标）　绿横线 = cosθ（横坐标）</text>
<rect x="514" y="82" width="262" height="430" rx="10" fill="#ffffff" stroke="#cbdcd5"/>
<text x="534" y="112" font-size="16" fill="#047857" text-anchor="start" font-weight="700">定义与符号</text>
<text x="534" y="148" font-size="17" fill="#dc2626" text-anchor="start" font-weight="800">sinθ = y</text>
<text x="534" y="178" font-size="17" fill="#047857" text-anchor="start" font-weight="800">cosθ = x</text>
<text x="534" y="208" font-size="17" fill="#b45309" text-anchor="start" font-weight="800">tanθ = y/x</text>
<text x="534" y="244" font-size="12" fill="#50647a" text-anchor="start" font-weight="500">周期：sin/cos 为 2π，tan 为 π</text>
<text x="534" y="286" font-size="15" fill="#047857" text-anchor="start" font-weight="700">四象限符号口诀</text>
<text x="534" y="314" font-size="13" fill="#172b42" text-anchor="start" font-weight="500">Ⅰ：全部为正</text>
<text x="534" y="340" font-size="13" fill="#172b42" text-anchor="start" font-weight="500">Ⅱ：只有 sin 正</text>
<text x="534" y="366" font-size="13" fill="#172b42" text-anchor="start" font-weight="500">Ⅲ：只有 tan 正</text>
<text x="534" y="392" font-size="13" fill="#172b42" text-anchor="start" font-weight="500">Ⅳ：只有 cos 正</text>
<text x="534" y="442" font-size="12" fill="#dc2626" text-anchor="start" font-weight="500">口诀：一全正、二正弦、三正切、四余弦</text>
  <rect x="24" y="518" width="752" height="49" rx="6" fill="#eaf5ef" stroke="#c6dfd1"/>
  <text x="400" y="538" font-size="14" fill="#047857" text-anchor="middle" font-weight="600">先记单位圆上的坐标，再记符号口诀；公式忘了还能现推。</text>
</svg>
